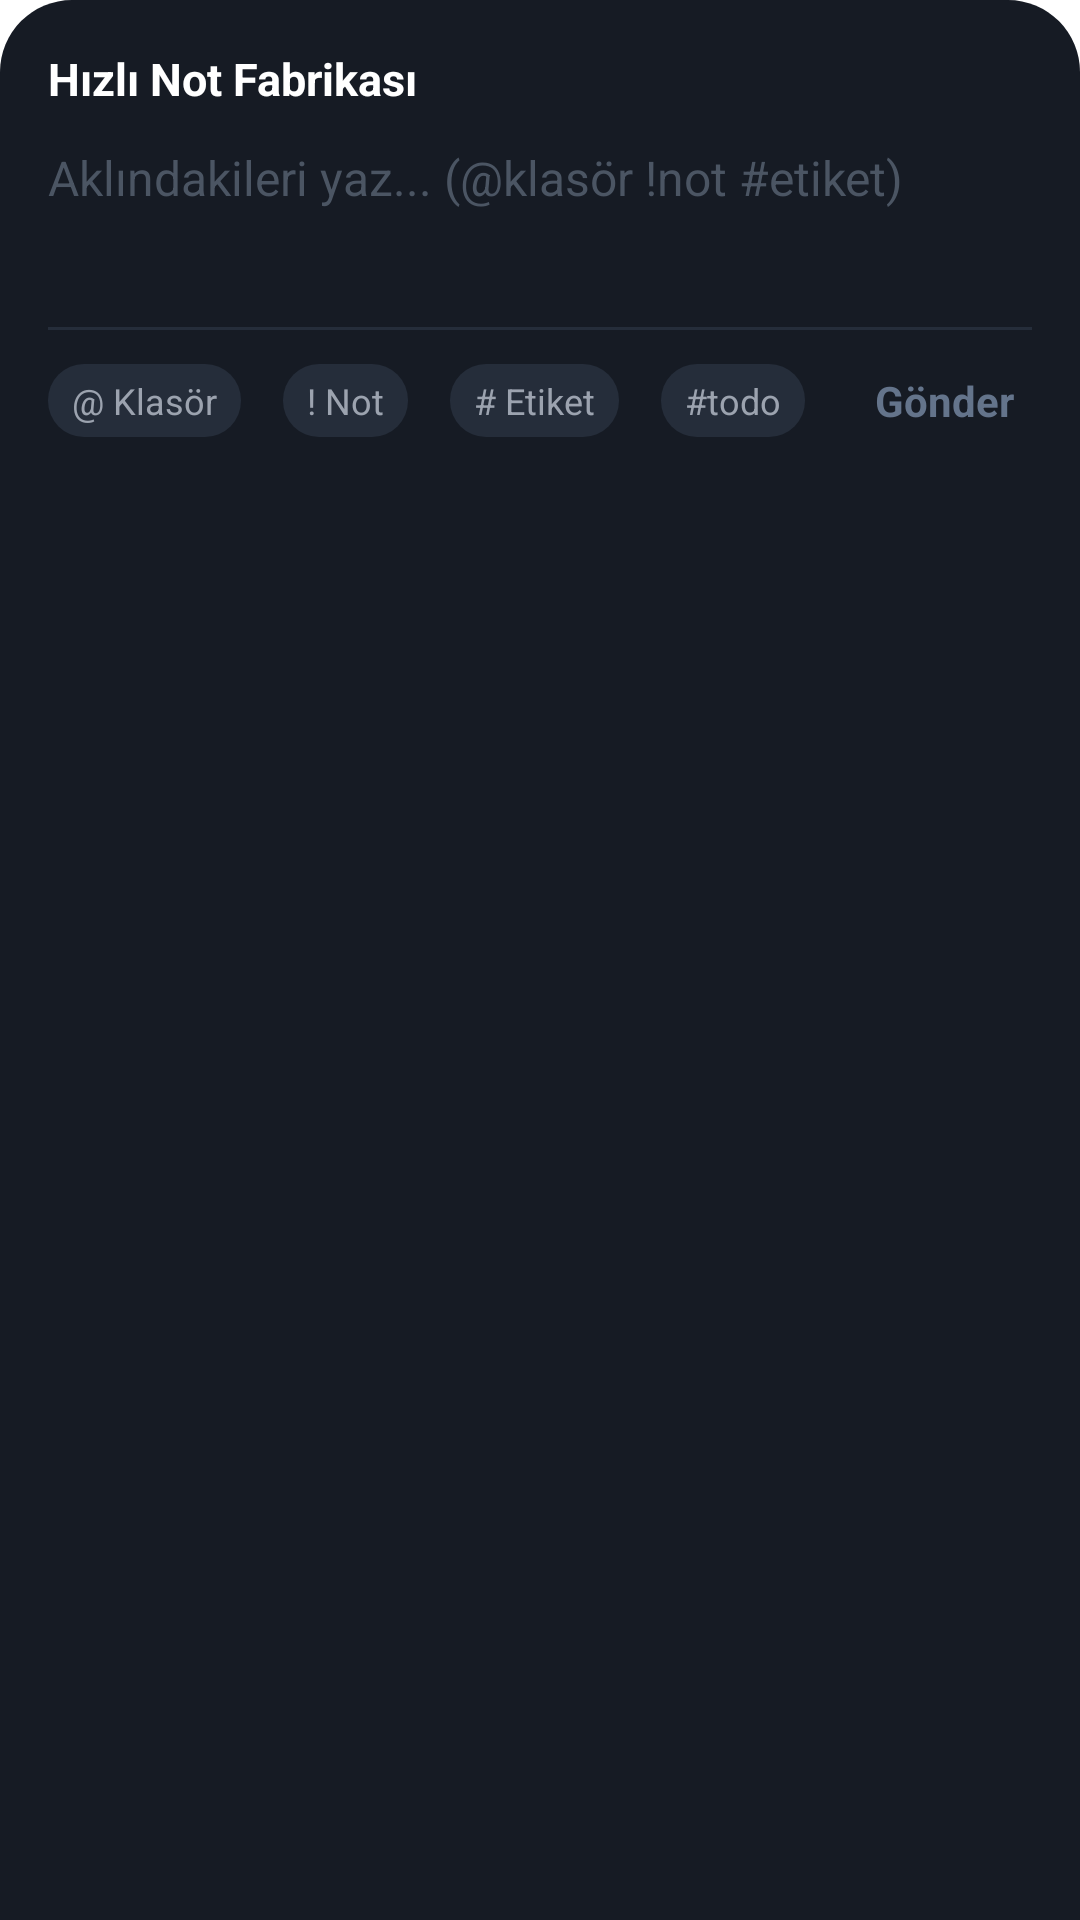

Produce the Android XML layout that renders to this screen, including the resource entries it uses.
<!-- AndroidManifest.xml: activity theme Theme.QuickAdd -->
<!-- res/layout/activity_note_factory.xml -->
<?xml version="1.0" encoding="utf-8"?>
<LinearLayout xmlns:android="http://schemas.android.com/apk/res/android"
    android:layout_width="match_parent"
    android:layout_height="wrap_content"
    android:background="@drawable/quick_add_card_bg"
    android:orientation="vertical"
    android:paddingStart="16dp"
    android:paddingEnd="16dp"
    android:paddingTop="16dp"
    android:paddingBottom="12dp">

    <TextView
        android:layout_width="wrap_content"
        android:layout_height="wrap_content"
        android:text="Hızlı Not Fabrikası"
        android:textColor="#ffffff"
        android:textSize="15sp"
        android:textStyle="bold"
        android:layout_marginBottom="12dp" />

    <EditText
        android:id="@+id/note_factory_input"
        android:layout_width="match_parent"
        android:layout_height="wrap_content"
        android:background="@null"
        android:hint="Aklındakileri yaz... (@klasör !not #etiket)"
        android:textColorHint="#4b5563"
        android:textColor="#ffffff"
        android:textSize="16sp"
        android:imeOptions="actionDone"
        android:inputType="textCapSentences|textMultiLine"
        android:maxLines="6"
        android:minLines="2"
        android:gravity="top" />

    <HorizontalScrollView
        android:layout_width="match_parent"
        android:layout_height="wrap_content"
        android:layout_marginTop="10dp"
        android:layout_marginBottom="10dp"
        android:scrollbars="none">

        <LinearLayout
            android:id="@+id/note_factory_chips_container"
            android:layout_width="wrap_content"
            android:layout_height="wrap_content"
            android:orientation="horizontal"
            android:gravity="center_vertical">

            <TextView
                android:id="@+id/chip_folder"
                android:layout_width="wrap_content"
                android:layout_height="wrap_content"
                android:layout_marginEnd="6dp"
                android:background="@drawable/datetime_badge_bg"
                android:paddingStart="8dp"
                android:paddingEnd="8dp"
                android:paddingTop="4dp"
                android:paddingBottom="4dp"
                android:text="📂 Klasör"
                android:textColor="#38bdf8"
                android:textSize="11sp"
                android:visibility="gone" />

            <TextView
                android:id="@+id/chip_note"
                android:layout_width="wrap_content"
                android:layout_height="wrap_content"
                android:layout_marginEnd="6dp"
                android:background="@drawable/datetime_badge_bg"
                android:paddingStart="8dp"
                android:paddingEnd="8dp"
                android:paddingTop="4dp"
                android:paddingBottom="4dp"
                android:text="📄 Not"
                android:textColor="#fbbf24"
                android:textSize="11sp"
                android:visibility="gone" />

            <TextView
                android:id="@+id/chip_todo"
                android:layout_width="wrap_content"
                android:layout_height="wrap_content"
                android:layout_marginEnd="6dp"
                android:background="@drawable/datetime_badge_bg"
                android:paddingStart="8dp"
                android:paddingEnd="8dp"
                android:paddingTop="4dp"
                android:paddingBottom="4dp"
                android:text="☑️ Görev"
                android:textColor="#c084fc"
                android:textSize="11sp"
                android:visibility="gone" />

            <TextView
                android:id="@+id/chip_tags"
                android:layout_width="wrap_content"
                android:layout_height="wrap_content"
                android:background="@drawable/datetime_badge_bg"
                android:paddingStart="8dp"
                android:paddingEnd="8dp"
                android:paddingTop="4dp"
                android:paddingBottom="4dp"
                android:text="🏷️ Etiketler"
                android:textColor="#34d399"
                android:textSize="11sp"
                android:visibility="gone" />
        </LinearLayout>
    </HorizontalScrollView>

    <View
        android:layout_width="match_parent"
        android:layout_height="1dp"
        android:background="#252d3a"
        android:layout_marginBottom="8dp" />

    <RelativeLayout
        android:layout_width="match_parent"
        android:layout_height="wrap_content">

        <LinearLayout
            android:layout_width="wrap_content"
            android:layout_height="wrap_content"
            android:orientation="horizontal"
            android:layout_alignParentStart="true"
            android:layout_centerVertical="true">

            <TextView
                android:id="@+id/btn_insert_folder"
                android:layout_width="wrap_content"
                android:layout_height="wrap_content"
                android:layout_marginEnd="14dp"
                android:background="@drawable/datetime_badge_bg"
                android:backgroundTint="#252d3a"
                android:paddingStart="8dp"
                android:paddingEnd="8dp"
                android:paddingTop="4dp"
                android:paddingBottom="4dp"
                android:text="@ Klasör"
                android:textColor="#9ca3af"
                android:textSize="12sp"
                android:clickable="true"
                android:focusable="true" />

            <TextView
                android:id="@+id/btn_insert_note"
                android:layout_width="wrap_content"
                android:layout_height="wrap_content"
                android:layout_marginEnd="14dp"
                android:background="@drawable/datetime_badge_bg"
                android:backgroundTint="#252d3a"
                android:paddingStart="8dp"
                android:paddingEnd="8dp"
                android:paddingTop="4dp"
                android:paddingBottom="4dp"
                android:text="! Not"
                android:textColor="#9ca3af"
                android:textSize="12sp"
                android:clickable="true"
                android:focusable="true" />

            <TextView
                android:id="@+id/btn_insert_tag"
                android:layout_width="wrap_content"
                android:layout_height="wrap_content"
                android:layout_marginEnd="14dp"
                android:background="@drawable/datetime_badge_bg"
                android:backgroundTint="#252d3a"
                android:paddingStart="8dp"
                android:paddingEnd="8dp"
                android:paddingTop="4dp"
                android:paddingBottom="4dp"
                android:text="# Etiket"
                android:textColor="#9ca3af"
                android:textSize="12sp"
                android:clickable="true"
                android:focusable="true" />

            <TextView
                android:id="@+id/btn_insert_todo"
                android:layout_width="wrap_content"
                android:layout_height="wrap_content"
                android:background="@drawable/datetime_badge_bg"
                android:backgroundTint="#252d3a"
                android:paddingStart="8dp"
                android:paddingEnd="8dp"
                android:paddingTop="4dp"
                android:paddingBottom="4dp"
                android:text="#todo"
                android:textColor="#9ca3af"
                android:textSize="12sp"
                android:clickable="true"
                android:focusable="true" />
        </LinearLayout>

        <TextView
            android:id="@+id/btn_note_factory_save"
            android:layout_width="wrap_content"
            android:layout_height="wrap_content"
            android:layout_alignParentEnd="true"
            android:layout_centerVertical="true"
            android:text="Gönder"
            android:textColor="#64748b"
            android:textSize="14sp"
            android:textStyle="bold"
            android:clickable="false"
            android:focusable="true"
            android:padding="6dp" />
    </RelativeLayout>
</LinearLayout>
<!-- resources referenced by this layout -->
<resources>
  <!-- drawable datetime_badge_bg (drawable) -->
  <?xml version="1.0" encoding="utf-8"?>
  <shape xmlns:android="http://schemas.android.com/apk/res/android"
      android:shape="rectangle">
      <solid android:color="#242e3f" />
      <corners android:radius="12dp" />
  </shape>
  <!-- drawable quick_add_card_bg (drawable) -->
  <?xml version="1.0" encoding="utf-8"?>
  <shape xmlns:android="http://schemas.android.com/apk/res/android"
      android:shape="rectangle">
      <solid android:color="#161b24" />
      <corners
          android:topLeftRadius="24dp"
          android:topRightRadius="24dp" />
  </shape>
  <style name="Theme.QuickAdd" parent="Theme.MaterialComponents.DayNight.NoActionBar.Bridge">
          <item name="android:windowIsTranslucent">true</item>
          <item name="android:windowBackground">@android:color/transparent</item>
          <item name="android:windowNoTitle">true</item>
          <item name="android:backgroundDimEnabled">true</item>
      </style>
</resources>
